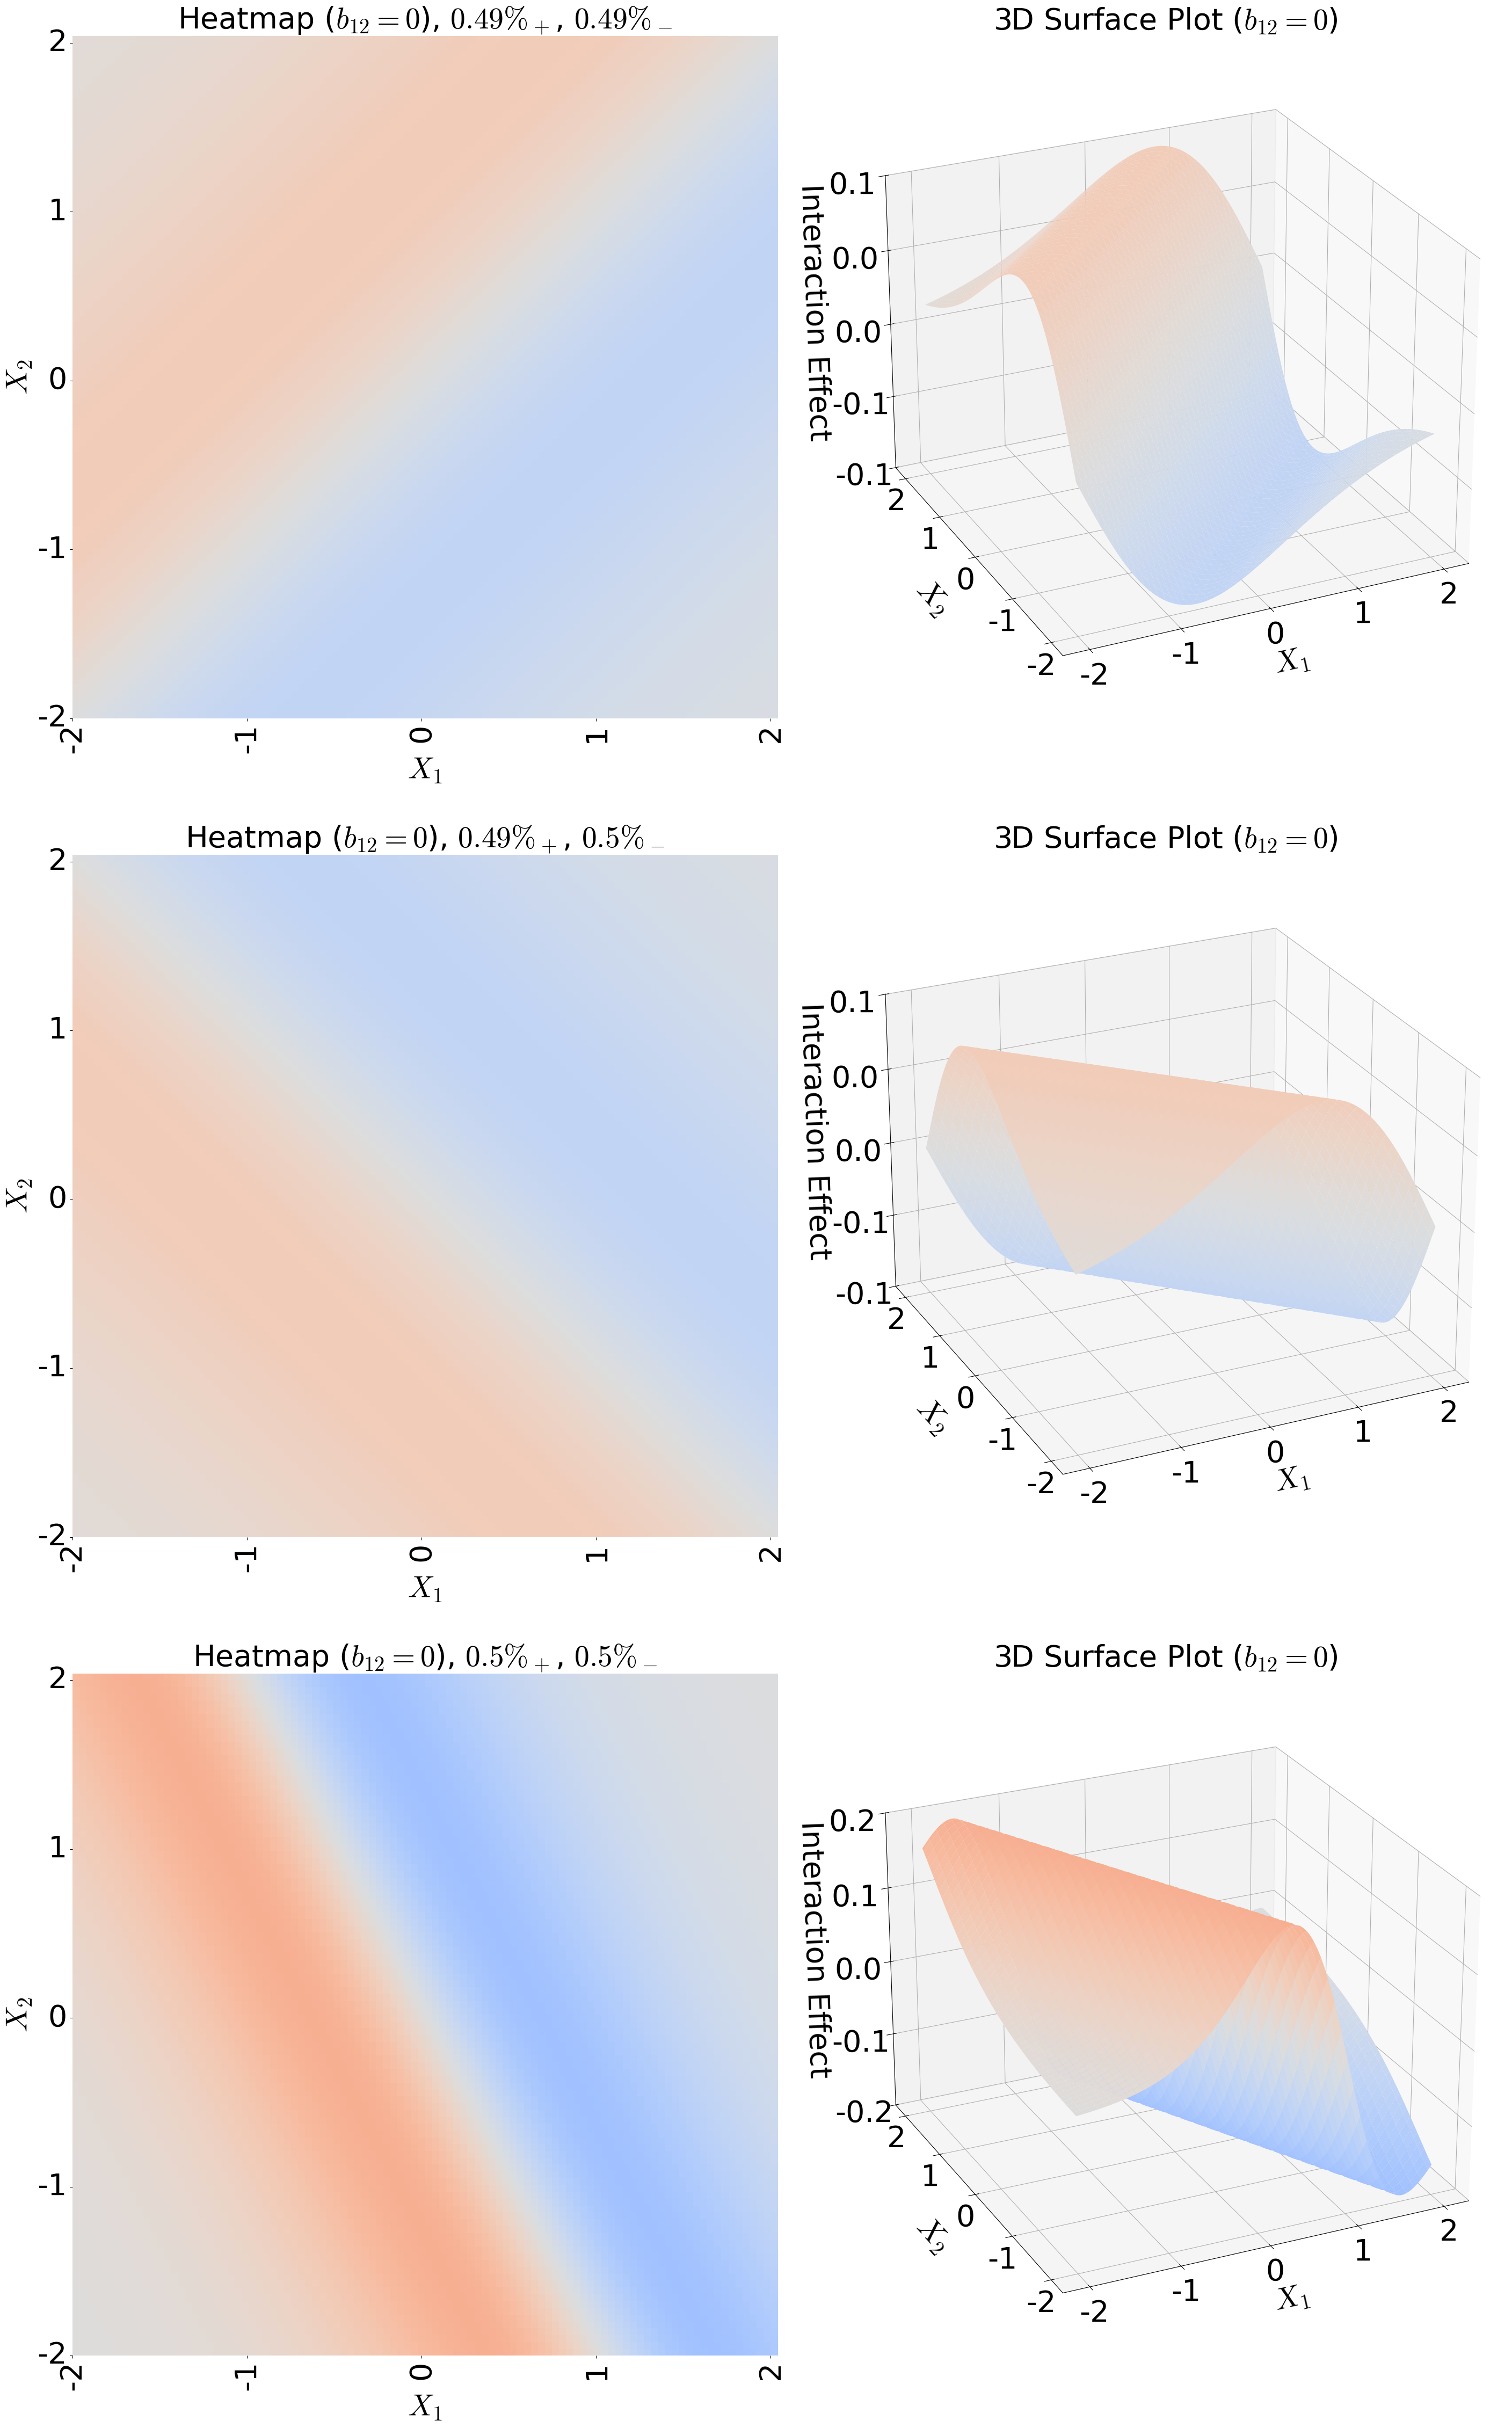

Recreate this plot in Python.
import numpy as np
import matplotlib.pyplot as plt
import seaborn as sns
from mpl_toolkits.mplot3d import Axes3D
from matplotlib.ticker import FormatStrFormatter

plt.rcParams["font.family"] = "Times New Roman"
plt.rcParams["mathtext.fontset"] = "cm"
fs = 40
plt.rcParams.update({'font.size': fs})

# parameters
beta_0 = 0
beta_1_values = [-1, 1, 2]
beta_2 = 1
beta_12 = 0

# linear space of x1 and x2
X1, X2 = np.meshgrid(np.linspace(-2, 2, 100),
                     np.linspace(-2, 2, 100))

# limits for color scale
vmin, vmax = -.5, .5


# a figure with 2 subplots side by side
fig = plt.figure(figsize=(64, 48))
gs = fig.add_gridspec(3, 2, width_ratios=[1, 6],
                      wspace=-.7,    # space between columns
                      hspace=0.2)    # space between rows

for i, beta_1 in enumerate(beta_1_values):
    
    # XB and P(Y=1)
    XB = beta_0 + beta_1 * X1 + beta_2 * X2 + beta_12 * X1 * X2

    # logistic cdf
    p = 1 / (1 + np.exp(-XB))
    
    # logistic pdf. exp(-XB)/(1 + exp(-XB))^2 is the derivative of the logistic cdf (p above)
    phi = p * (1 - p)

    # interaction effect as cross-partial derivative
    interaction_effect = phi * ((1-2*p) * (beta_1+beta_12*X2) * (beta_2+beta_12*X1) + beta_12)
    pos = [inteff>0 for inteff in interaction_effect.flat].count(1) / (100*100)
    neg = [inteff<0 for inteff in interaction_effect.flat].count(1) / (100*100)

    
    
    # Heatmap
    ax1 = fig.add_subplot(gs[i, 0])
    ax1.set_title("Heatmap ($b_{12}="+str(beta_12)+"$), $"+str(round(pos,2))+"\%_+$, $"+str(round(neg,2))+"\%_-$",
                   fontsize=fs)
    sns.heatmap(interaction_effect, xticklabels=5, yticklabels=5, cmap='coolwarm',
                center=0, vmin=vmin, vmax=vmax, cbar=False, ax=ax1)
    #ax1.set_title(f"$\\beta_1$ = {beta_1}")
    ax1.set_xlabel('$X_1$')
    ax1.set_xticks(np.linspace(0, 99, 5))
    ax1.set_xticklabels(np.linspace(-2, 2, 5).astype(int))
    ax1.invert_yaxis()  # otherwise y-axis is inverted
    ax1.set_ylabel('$X_2$')
    ax1.set_yticks(np.linspace(0, 99, 5))
    ax1.set_yticklabels(np.linspace(-2, 2, 5).astype(int))

    # 3D Surface plot
    ax2 = fig.add_subplot(gs[i, 1], projection='3d')
    ax2.set_title("3D Surface Plot ($b_{12}="+str(beta_12)+"$)", fontsize=fs)
    ax2.plot_surface(X1, X2, interaction_effect, cmap='coolwarm', edgecolor='none', 
                     vmin=vmin, vmax=vmax)
    #ax2.set_title(f"$\\beta_1$ = {beta_1}")
    ax2.set_xlabel('$X_1$', labelpad=30)
    ax2.set_xticks(np.linspace(-2, 2, 5))
    ax1.set_xticklabels(np.linspace(-2, 2, 5).astype(int))
    ax2.set_ylabel('$X_2$', labelpad=30)
    ax2.set_yticks(np.linspace(-2, 2, 5))
    #ax2.set_yticks(np.linspace(ymin, ymax, 4))
    ax2.zaxis.set_major_formatter(FormatStrFormatter('%.1f'))
    ax2.set_zlabel('Interaction Effect', labelpad=45)
    ax2.zaxis.set_tick_params(pad=20)
    #ax2.set_zticklabels(np.linspace(-.2, .2, 5))
    ax2.view_init(elev=25, azim=-115)

plt.subplots_adjust(left=0.006, right=0.94, top=0.95, bottom=0.05)
#plt.tight_layout()
plt.savefig('fig3.png', dpi=50, bbox_inches='tight')
plt.show()

